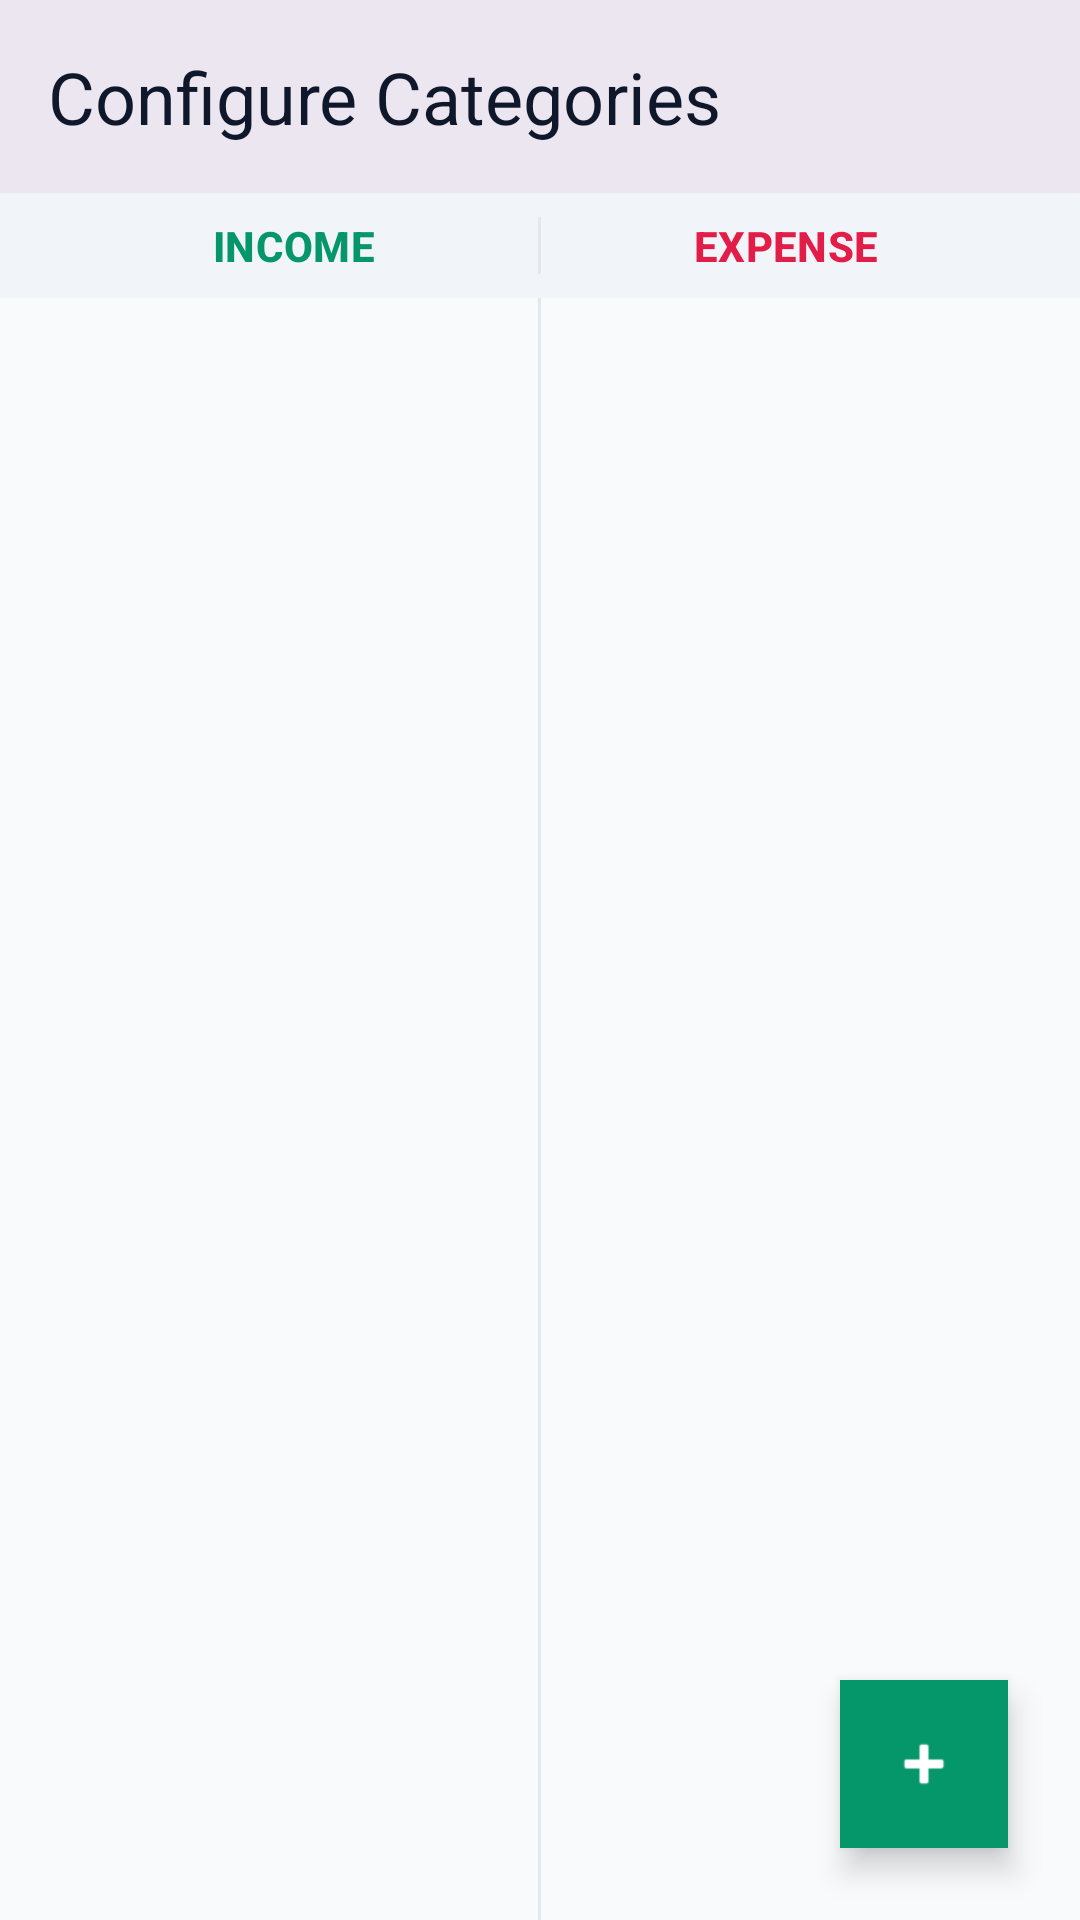

The Android layout XML behind this screen, and the referenced resources:
<!-- AndroidManifest.xml: application theme Theme.MoneyBag -->
<!-- res/layout/fragment_categories.xml -->
<?xml version="1.0" encoding="utf-8"?>
<androidx.coordinatorlayout.widget.CoordinatorLayout xmlns:android="http://schemas.android.com/apk/res/android"
    xmlns:app="http://schemas.android.com/apk/res-auto"
    android:layout_width="match_parent"
    android:layout_height="match_parent">

    <LinearLayout
        android:layout_width="match_parent"
        android:layout_height="match_parent"
        android:orientation="vertical">

        <TextView
            android:layout_width="match_parent"
            android:layout_height="wrap_content"
            android:text="Configure Categories"
            android:textAppearance="@style/TextAppearance.Material3.HeadlineSmall"
            android:padding="16dp"
            android:background="?attr/colorSurfaceContainerHigh"
            android:textColor="?attr/colorOnSurface" />

        <LinearLayout
            android:layout_width="match_parent"
            android:layout_height="wrap_content"
            android:orientation="horizontal"
            android:paddingHorizontal="16dp"
            android:paddingVertical="8dp"
            android:background="?attr/colorSurfaceVariant">

            <TextView
                android:layout_width="0dp"
                android:layout_height="wrap_content"
                android:layout_weight="1"
                android:text="INCOME"
                android:textStyle="bold"
                android:textAppearance="@style/TextAppearance.Material3.LabelLarge"
                android:textColor="?attr/colorPrimary"
                android:gravity="center" />

            <View
                android:layout_width="1dp"
                android:layout_height="match_parent"
                android:background="?attr/colorOutlineVariant" />

            <TextView
                android:layout_width="0dp"
                android:layout_height="wrap_content"
                android:layout_weight="1"
                android:text="EXPENSE"
                android:textStyle="bold"
                android:textAppearance="@style/TextAppearance.Material3.LabelLarge"
                android:textColor="?attr/colorError"
                android:gravity="center" />
        </LinearLayout>

        <LinearLayout
            android:layout_width="match_parent"
            android:layout_height="match_parent"
            android:orientation="horizontal">

            <androidx.recyclerview.widget.RecyclerView
                android:id="@+id/incomeRecyclerView"
                android:layout_width="0dp"
                android:layout_height="match_parent"
                android:layout_weight="1"
                app:layoutManager="androidx.recyclerview.widget.LinearLayoutManager" />

            <View
                android:layout_width="1dp"
                android:layout_height="match_parent"
                android:background="?attr/colorOutlineVariant" />

            <androidx.recyclerview.widget.RecyclerView
                android:id="@+id/expenseRecyclerView"
                android:layout_width="0dp"
                android:layout_height="match_parent"
                android:layout_weight="1"
                app:layoutManager="androidx.recyclerview.widget.LinearLayoutManager" />

        </LinearLayout>

    </LinearLayout>

    <com.google.android.material.floatingactionbutton.FloatingActionButton
        android:id="@+id/fabAddCategory"
        android:layout_width="wrap_content"
        android:layout_height="wrap_content"
        android:layout_gravity="bottom|end"
        android:layout_margin="24dp"
        app:srcCompat="@android:drawable/ic_input_add"
        app:shapeAppearanceOverlay="@style/ShapeAppearance.Material3.Corner.None"
        app:backgroundTint="?attr/colorPrimary"
        app:tint="?attr/colorOnPrimary" />

</androidx.coordinatorlayout.widget.CoordinatorLayout>
<!-- resources referenced by this layout -->
<resources>
  <style name="ShapeAppearance.Material3.Corner.None" parent="ShapeAppearance.Material3.SmallComponent">
          <item name="cornerSize">0dp</item>
      </style>
  <color name="primary">#059669</color>
  <color name="onPrimary">#FFFFFF</color>
  <color name="primaryContainer">#D1FAE5</color>
  <color name="onPrimaryContainer">#064E3B</color>
  <color name="secondary">#334155</color>
  <color name="onSecondary">#FFFFFF</color>
  <color name="secondaryContainer">#E2E8F0</color>
  <color name="onSecondaryContainer">#0F172A</color>
  <color name="tertiary">#0E7490</color>
  <color name="onTertiary">#FFFFFF</color>
  <color name="tertiaryContainer">#CFFAFE</color>
  <color name="onTertiaryContainer">#083344</color>
  <color name="error">#E11D48</color>
  <color name="onError">#FFFFFF</color>
  <color name="errorContainer">#FFE4E6</color>
  <color name="onErrorContainer">#4C0519</color>
  <color name="background">#F8FAFC</color>
  <color name="surface">#FFFFFF</color>
  <color name="onSurface">#0F172A</color>
  <color name="surfaceVariant">#F1F5F9</color>
  <color name="onSurfaceVariant">#475569</color>
  <color name="outline">#CBD5E1</color>
  <color name="outlineVariant">#E2E8F0</color>
  <style name="ShapePixelSmall" parent="ShapeAppearance.Material3.SmallComponent">
          <item name="cornerSize">4dp</item>
      </style>
  <style name="ShapePixelMedium" parent="ShapeAppearance.Material3.MediumComponent">
          <item name="cornerSize">8dp</item>
      </style>
  <style name="ShapePixelLarge" parent="ShapeAppearance.Material3.LargeComponent">
          <item name="cornerSize">12dp</item>
      </style>
  <style name="PixelCardStyle" parent="Widget.Material3.CardView.Elevated">
          <item name="cardElevation">0dp</item>
          <item name="cardBackgroundColor">@color/surface</item>
          <item name="strokeWidth">1dp</item>
          <item name="strokeColor">@color/outlineVariant</item>
          <item name="shapeAppearance">@style/ShapePixelMedium</item>
      </style>
</resources>
